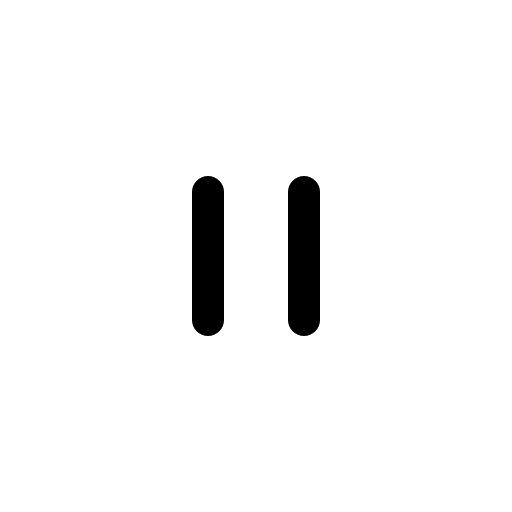
t = 0.00 s
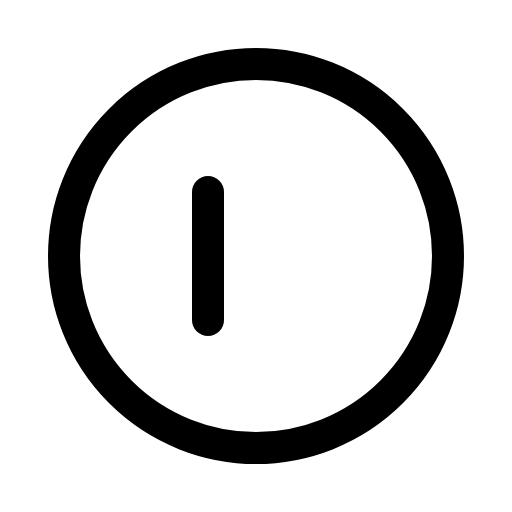
t = 0.60 s
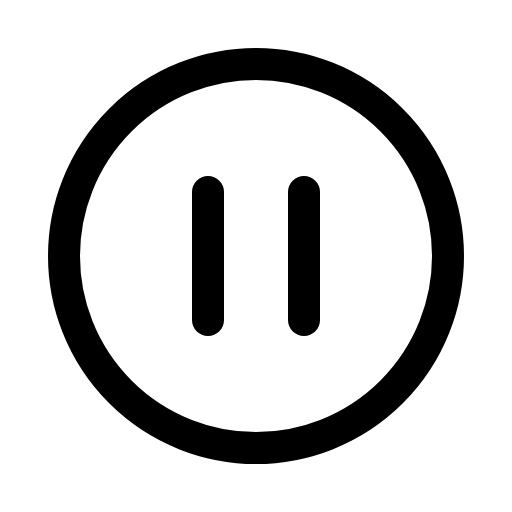
t = 1.35 s
t = 1.73 s: frame unchanged from t = 1.35 s, image omitted
t = 2.48 s: frame unchanged from t = 1.35 s, image omitted
t = 2.85 s: frame unchanged from t = 1.35 s, image omitted

The animated SVG that drew these frames (rendered in a browser with its animation timeline set to each time). Animation: 1 CSS @keyframes rule; one cycle of 3.60 s, repeats indefinitely.

<svg xmlns="http://www.w3.org/2000/svg" viewBox="0 0 256 256">
  <style>
    .draw-line {
      stroke-dasharray: 2000;
      stroke-dashoffset: 0;
    }
    svg:hover .draw-line {
      animation: phosphor-draw-in 3s ease-in-out infinite alternate;
    }
    @keyframes phosphor-draw-in {
      0%   { stroke-dashoffset: 2000; }
      50%  { stroke-dashoffset: 0; }
      100% { stroke-dashoffset: 0; }
    }
  </style><rect width="256" height="256" fill="none"/><circle cx="128" cy="128" r="96" fill="none" stroke="currentColor" stroke-miterlimit="10" stroke-width="16" class="draw-line" pathLength="1" style="animation-delay: 0s"/><line x1="104" y1="96" x2="104" y2="160" fill="none" stroke="currentColor" stroke-linecap="round" stroke-linejoin="round" stroke-width="16" class="draw-line" pathLength="1" style="animation-delay: 0.3s"/><line x1="152" y1="96" x2="152" y2="160" fill="none" stroke="currentColor" stroke-linecap="round" stroke-linejoin="round" stroke-width="16" class="draw-line" pathLength="1" style="animation-delay: 0.6s"/></svg>
